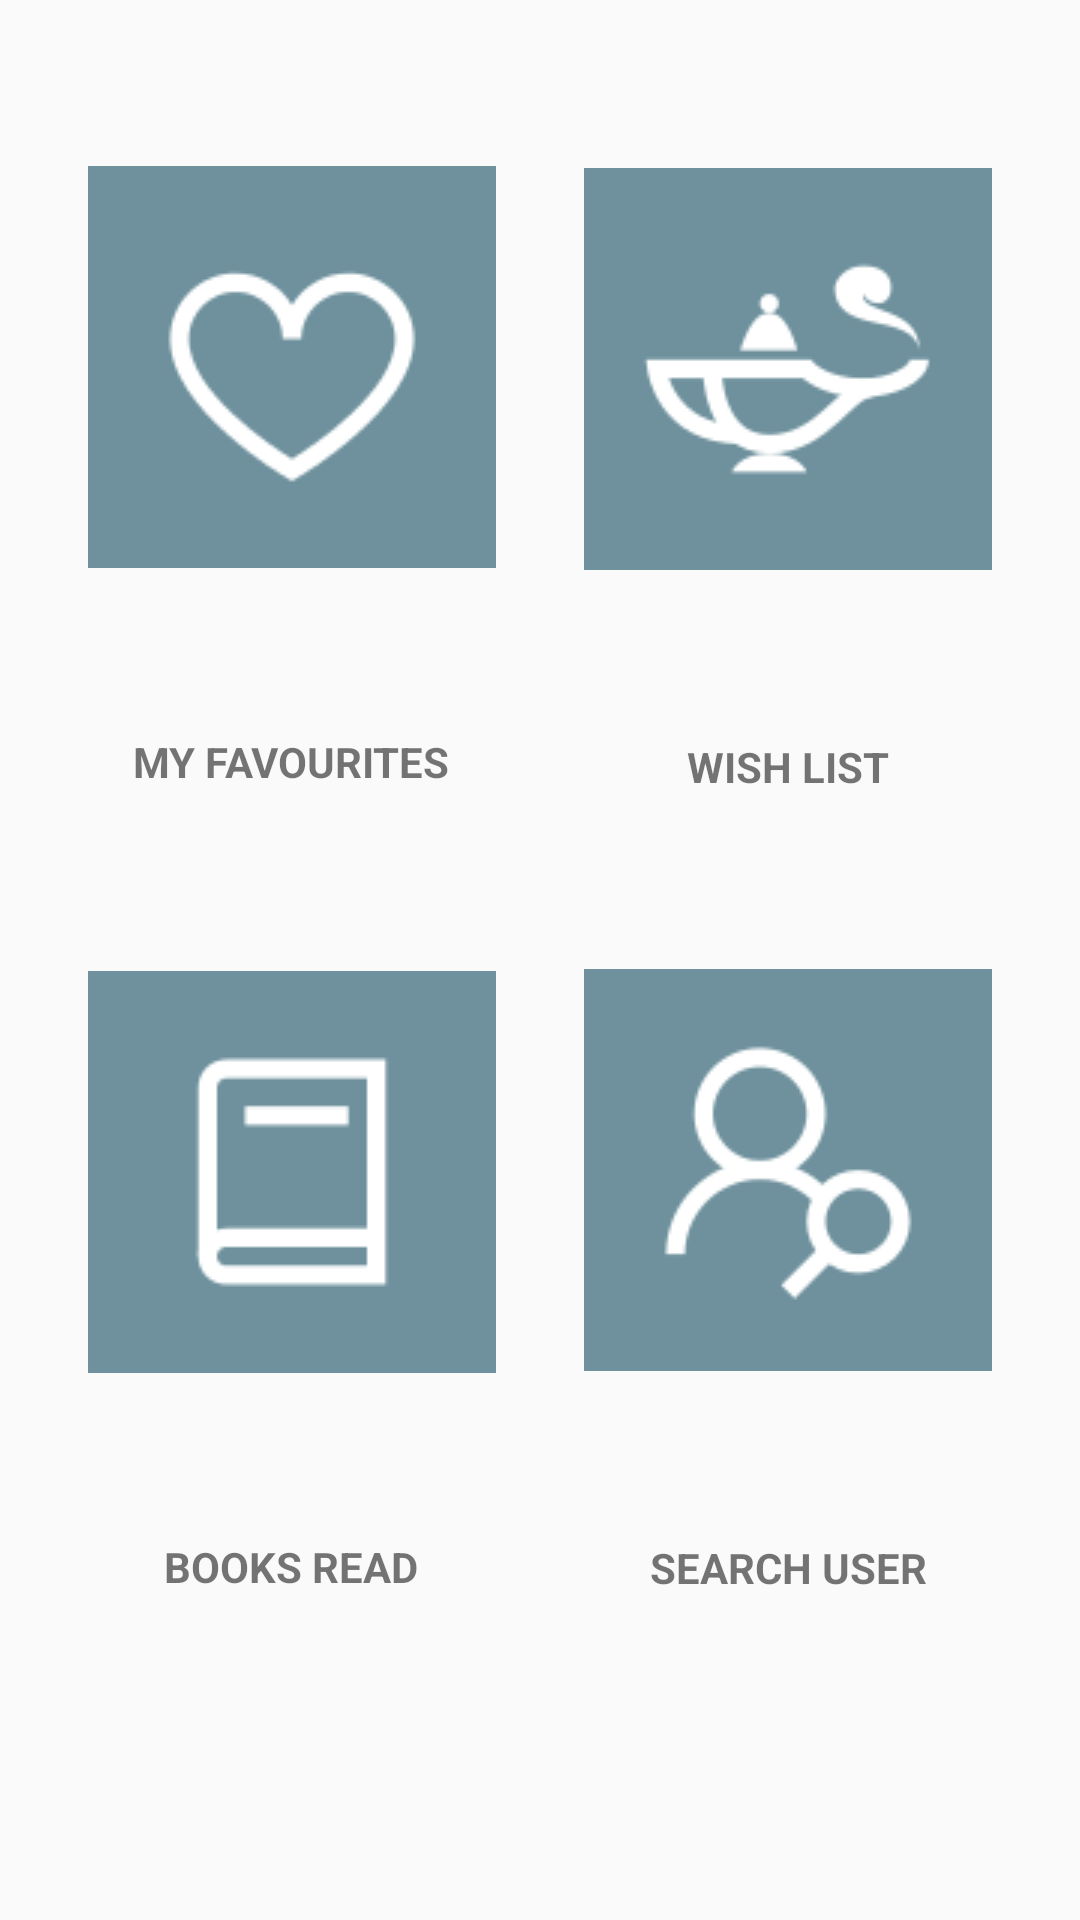

Write the Android layout XML for this screen, with the resource values it uses.
<!-- AndroidManifest.xml: application theme AppTheme -->
<!-- res/layout/my_library.xml -->
<?xml version="1.0" encoding="utf-8"?>

<android.support.constraint.ConstraintLayout xmlns:android="http://schemas.android.com/apk/res/android"
    xmlns:app="http://schemas.android.com/apk/res-auto"
    xmlns:tools="http://schemas.android.com/tools"
    android:id="@+id/constraintLayout"
    android:layout_width="match_parent"
    android:layout_height="match_parent"
    tools:context=".Dashboard$PlaceholderFragment">

    <TextView
        android:id="@+id/textView9"
        android:layout_width="137dp"
        android:layout_height="21dp"
        android:layout_marginBottom="50dp"
        android:text="SEARCH USER"
        android:textAlignment="center"
        android:textStyle="bold"
        app:layout_constraintBottom_toBottomOf="parent"
        app:layout_constraintEnd_toEndOf="parent"
        app:layout_constraintHorizontal_bias="0.5"
        app:layout_constraintStart_toEndOf="@+id/textView8"
        app:layout_constraintTop_toBottomOf="@+id/imageButton3" />

    <TextView
        android:id="@+id/textView8"
        android:layout_width="137dp"
        android:layout_height="22dp"
        android:layout_marginBottom="50dp"
        android:text="BOOKS READ"
        android:textAlignment="center"
        android:textStyle="bold"
        app:layout_constraintBottom_toBottomOf="parent"
        app:layout_constraintEnd_toStartOf="@+id/textView9"
        app:layout_constraintHorizontal_bias="0.5"
        app:layout_constraintStart_toStartOf="parent"
        app:layout_constraintTop_toBottomOf="@+id/imageButton4" />

    <ImageButton
        android:id="@+id/imageButton3"
        android:layout_width="136dp"
        android:layout_height="134dp"
        android:background="@color/colorPrimary"
        android:src="@drawable/find"
        app:layout_constraintBottom_toTopOf="@+id/textView9"
        app:layout_constraintEnd_toEndOf="parent"
        app:layout_constraintHorizontal_bias="0.5"
        app:layout_constraintStart_toEndOf="@+id/imageButton4"
        app:layout_constraintTop_toBottomOf="@+id/textView7" />

    <ImageButton
        android:id="@+id/imageButton4"
        android:layout_width="136dp"
        android:layout_height="134dp"
        android:background="@color/colorPrimary"
        android:src="@drawable/read"
        app:layout_constraintBottom_toTopOf="@+id/textView8"
        app:layout_constraintEnd_toStartOf="@+id/imageButton3"
        app:layout_constraintHorizontal_bias="0.5"
        app:layout_constraintStart_toStartOf="parent"
        app:layout_constraintTop_toBottomOf="@+id/textView6" />

    <ImageButton
        android:id="@+id/imageButton2"
        android:layout_width="136dp"
        android:layout_height="134dp"
        android:background="@color/colorPrimary"
        android:src="@drawable/wish"
        app:layout_constraintBottom_toTopOf="@+id/textView7"
        app:layout_constraintEnd_toEndOf="parent"
        app:layout_constraintHorizontal_bias="0.5"
        app:layout_constraintStart_toEndOf="@+id/imageButton"
        app:layout_constraintTop_toTopOf="parent" />

    <ImageButton
        android:id="@+id/imageButton"
        android:layout_width="136dp"
        android:layout_height="134dp"
        android:background="@color/colorPrimary"
        android:src="@drawable/favourite"
        app:layout_constraintBottom_toTopOf="@+id/textView6"
        app:layout_constraintEnd_toStartOf="@+id/imageButton2"
        app:layout_constraintHorizontal_bias="0.5"
        app:layout_constraintStart_toStartOf="parent"
        app:layout_constraintTop_toTopOf="parent" />

    <TextView
        android:id="@+id/textView6"
        android:layout_width="137dp"
        android:layout_height="24dp"
        android:text="MY FAVOURITES"
        android:textAlignment="center"
        android:textStyle="bold"
        app:layout_constraintBottom_toTopOf="@+id/imageButton4"
        app:layout_constraintEnd_toStartOf="@+id/textView7"
        app:layout_constraintHorizontal_bias="0.5"
        app:layout_constraintStart_toStartOf="parent"
        app:layout_constraintTop_toBottomOf="@+id/imageButton"
        app:layout_constraintVertical_bias="0.183" />

    <TextView
        android:id="@+id/textView7"
        android:layout_width="137dp"
        android:layout_height="21dp"
        android:text="WISH LIST"
        android:textAlignment="center"
        android:textStyle="bold"
        app:layout_constraintBottom_toTopOf="@+id/imageButton3"
        app:layout_constraintEnd_toEndOf="parent"
        app:layout_constraintHorizontal_bias="0.5"
        app:layout_constraintStart_toEndOf="@+id/textView6"
        app:layout_constraintTop_toBottomOf="@+id/imageButton2"
        app:layout_constraintVertical_bias="0.133" />
</android.support.constraint.ConstraintLayout>
<!-- resources referenced by this layout -->
<resources>
  <color name="colorPrimary">#6e919d</color>
  <!-- drawable favourite: png bitmap (drawable, 2359 bytes) -->
  <!-- drawable find: png bitmap (drawable, 2625 bytes) -->
  <!-- drawable read: png bitmap (drawable, 949 bytes) -->
  <!-- drawable wish: png bitmap (drawable, 2263 bytes) -->
  <style name="AppTheme" parent="Theme.AppCompat.Light.DarkActionBar">
          
          <item name="colorPrimary">@color/colorPrimary</item>
          <item name="colorPrimaryDark">@color/colorPrimaryDark</item>
          <item name="colorAccent">@color/colorAccent</item>
      </style>
  <color name="colorPrimaryDark">#0a4557</color>
  <color name="colorAccent">#0a4557</color>
  
      // Login/register colours
</resources>
